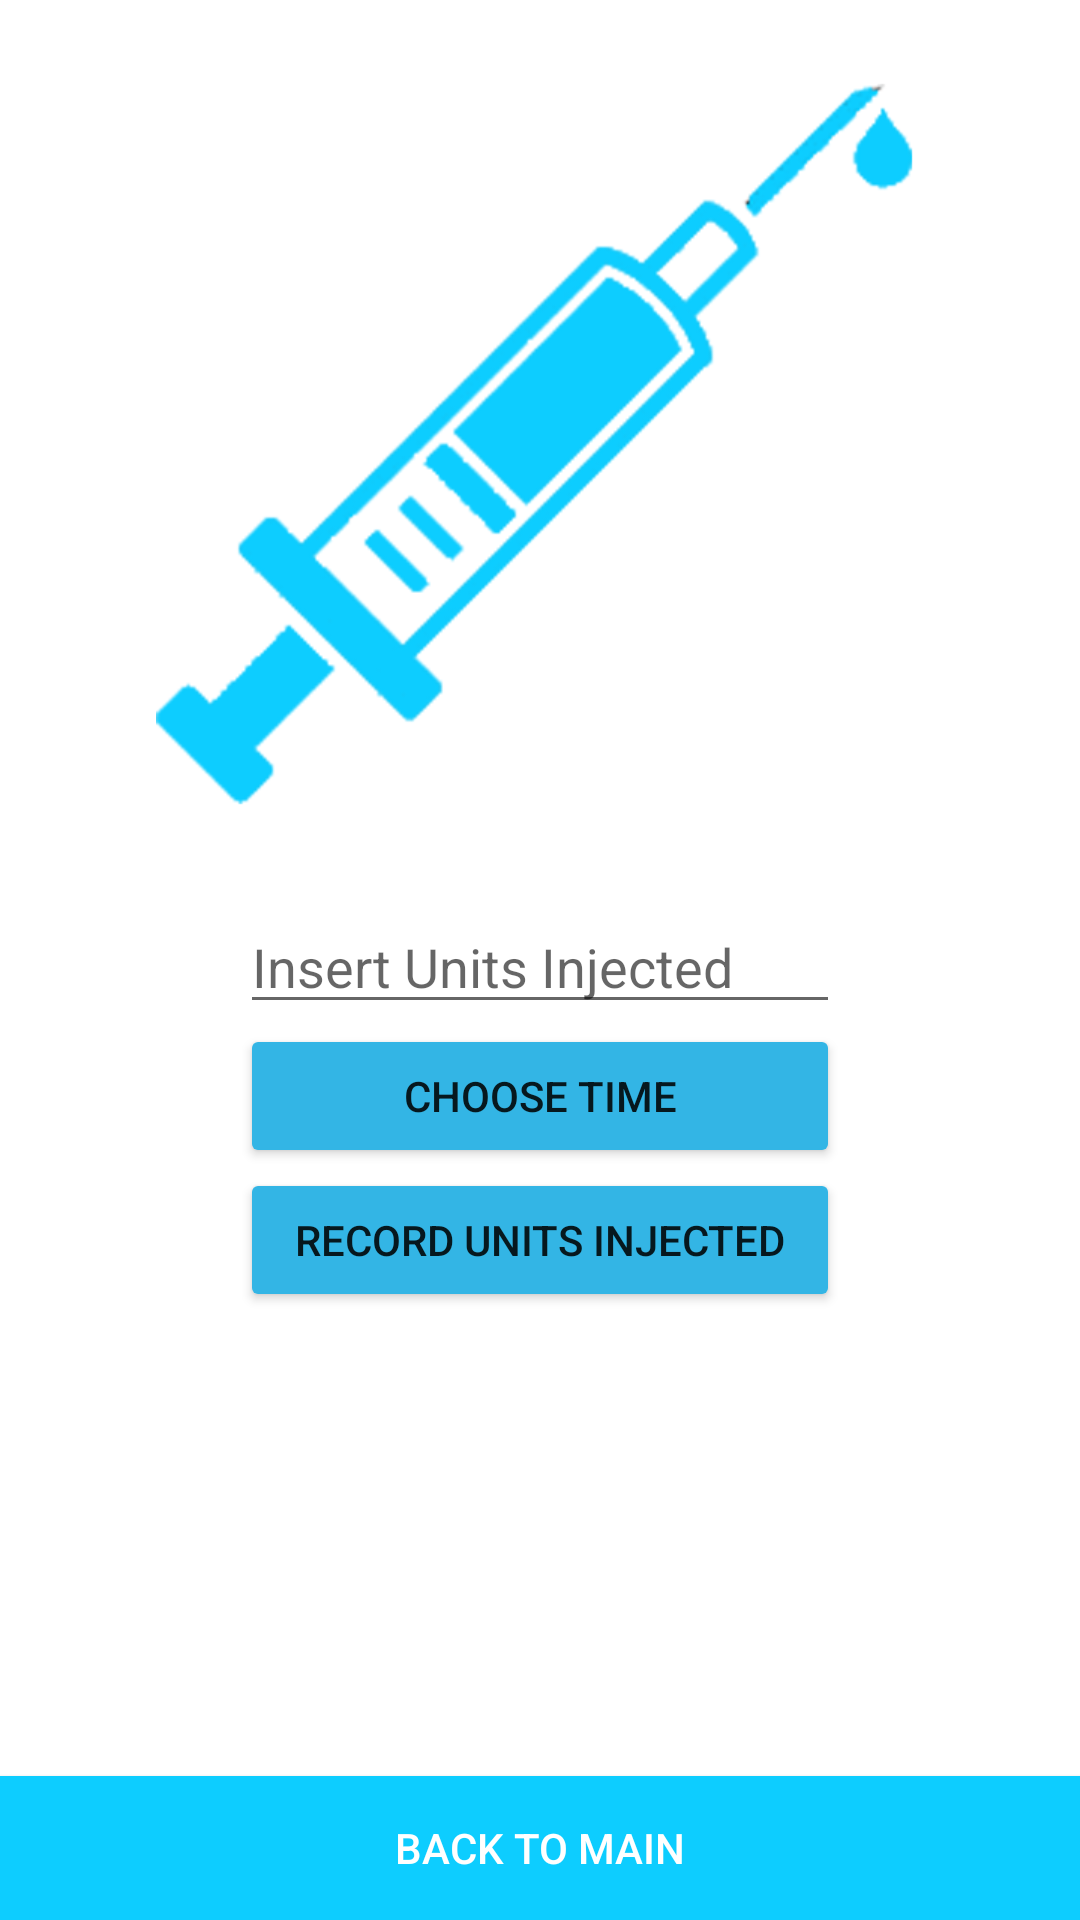

Produce the Android XML layout that renders to this screen, including the resource entries it uses.
<!-- AndroidManifest.xml: application theme AppTheme -->
<!-- res/layout/activity_add_insulin.xml -->
<?xml version="1.0" encoding="utf-8"?>
<RelativeLayout xmlns:android="http://schemas.android.com/apk/res/android"
    android:layout_height="match_parent"
    android:layout_width="match_parent"
    android:clickable="true"
    android:focusable="true"
    android:focusableInTouchMode="true">

    <ImageView
        android:id="@+id/ivlogo"
        android:layout_width="256dp"
        android:layout_height="256dp"
        android:layout_alignParentTop="true"
        android:layout_centerHorizontal="true"
        android:layout_marginTop="23dp"
        android:adjustViewBounds="false"
        android:scaleType="fitXY"
        android:src="@drawable/insulin" />

    <EditText
        android:id="@+id/InsulinReadingEditText"
        android:layout_width="200dp"
        android:layout_height="wrap_content"
        android:layout_below="@+id/ivlogo"
        android:layout_centerHorizontal="true"
        android:layout_marginTop="21dp"
        android:ems="10"
        android:hint="Insert Units Injected"
        android:inputType="number" />

    <Button
        android:id="@+id/btnPick"
        android:layout_width="200dp"
        android:layout_height="wrap_content"
        android:layout_alignStart="@+id/InsulinReadingEditText"
        android:layout_below="@+id/InsulinReadingEditText"
        android:backgroundTint="@android:color/holo_blue_light"
        android:onClick="PickDateTimeClicked"
        android:text="Choose Time" />

    <Button
        android:id="@+id/button"
        android:layout_width="200dp"
        android:layout_height="wrap_content"
        android:layout_alignStart="@+id/btnPick"
        android:layout_below="@+id/btnPick"
        android:backgroundTint="@android:color/holo_blue_light"
        android:onClick="addButtonClicked"
        android:text="Record Units Injected" />

    <Button
        android:id="@+id/btnHome"
        android:layout_width="match_parent"
        android:layout_height="wrap_content"
        android:layout_alignParentBottom="true"
        android:layout_centerHorizontal="true"
        android:background="@color/colorPrimary"
        android:onClick="HomeButtonClicked"
        android:text="Back To Main"
        android:textColor="@android:color/background_light" />

</RelativeLayout>
<!-- resources referenced by this layout -->
<resources>
  <color name="colorPrimary">#0DCDFF</color>
  <!-- drawable insulin: png bitmap (drawable, 59299 bytes) -->
</resources>
